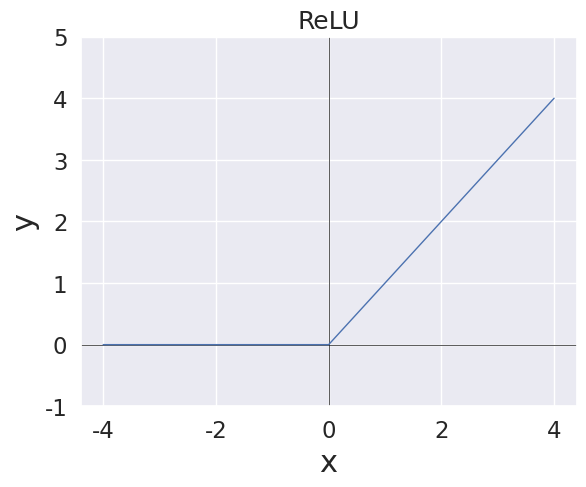

Recreate this plot in Python.
# -*- coding: utf-8 -*-
"""
Created on Wed Sep 28 10:42:27 2016

[redacted]
"""

import numpy as np
import matplotlib.pyplot as plt
import seaborn as sns
sns.set(font_scale=1.5)


def ReLU(x):
  return np.maximum(0,x)
  

X= np.arange(-4,5,1)
Y=ReLU(X)

fig,ax=plt.subplots()

ax.axhline(y=0, color='k',lw=0.5)
ax.axvline(x=0, color='k',lw=0.5)
ax.plot(X,Y,'b',lw=1.0)
ax.set_ylim(-1,5)
ax.set_title('ReLU')
#ax.grid()
ax.set_xlabel('x',fontsize=22)
ax.set_ylabel('y',fontsize=22)

plt.show()

